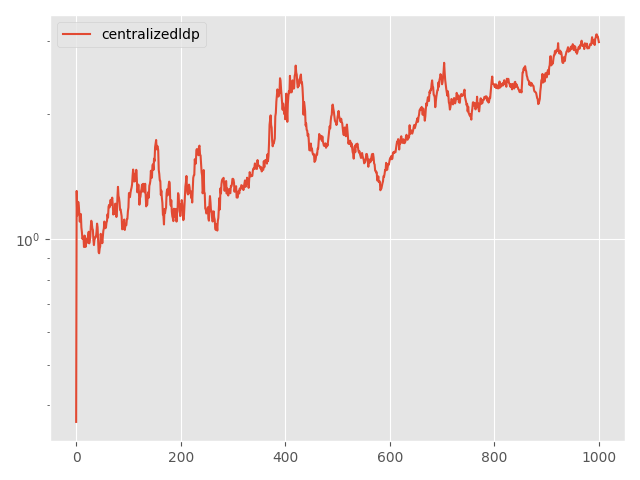

The data file committed next to this chart (first rows):
Step, topology, method, lr, clip, momentum, sigma, sigma-cor, epsilon, loss
0, centralized, ldp, 0.005, 0.5, 0.0, 40.16, 0, 10, 0.3641
5, centralized, ldp, 0.005, 0.5, 0.0, 40.16, 0, 10, 1.306
10, centralized, ldp, 0.005, 0.5, 0.0, 40.16, 0, 10, 1.141
15, centralized, ldp, 0.005, 0.5, 0.0, 40.16, 0, 10, 1.203
20, centralized, ldp, 0.005, 0.5, 0.0, 40.16, 0, 10, 1.229
25, centralized, ldp, 0.005, 0.5, 0.0, 40.16, 0, 10, 1.209
30, centralized, ldp, 0.005, 0.5, 0.0, 40.16, 0, 10, 1.151
35, centralized, ldp, 0.005, 0.5, 0.0, 40.16, 0, 10, 1.102
40, centralized, ldp, 0.005, 0.5, 0.0, 40.16, 0, 10, 1.15
45, centralized, ldp, 0.005, 0.5, 0.0, 40.16, 0, 10, 1.149
50, centralized, ldp, 0.005, 0.5, 0.0, 40.16, 0, 10, 1.067
55, centralized, ldp, 0.005, 0.5, 0.0, 40.16, 0, 10, 1.04
60, centralized, ldp, 0.005, 0.5, 0.0, 40.16, 0, 10, 1.002
65, centralized, ldp, 0.005, 0.5, 0.0, 40.16, 0, 10, 1.009
70, centralized, ldp, 0.005, 0.5, 0.0, 40.16, 0, 10, 1.013
75, centralized, ldp, 0.005, 0.5, 0.0, 40.16, 0, 10, 0.9581
80, centralized, ldp, 0.005, 0.5, 0.0, 40.16, 0, 10, 1.02
85, centralized, ldp, 0.005, 0.5, 0.0, 40.16, 0, 10, 1.015
90, centralized, ldp, 0.005, 0.5, 0.0, 40.16, 0, 10, 0.9584
95, centralized, ldp, 0.005, 0.5, 0.0, 40.16, 0, 10, 1.004
100, centralized, ldp, 0.005, 0.5, 0.0, 40.16, 0, 10, 0.9961
105, centralized, ldp, 0.005, 0.5, 0.0, 40.16, 0, 10, 0.9856
110, centralized, ldp, 0.005, 0.5, 0.0, 40.16, 0, 10, 0.981
115, centralized, ldp, 0.005, 0.5, 0.0, 40.16, 0, 10, 1.021
120, centralized, ldp, 0.005, 0.5, 0.0, 40.16, 0, 10, 1.042
125, centralized, ldp, 0.005, 0.5, 0.0, 40.16, 0, 10, 0.9775
130, centralized, ldp, 0.005, 0.5, 0.0, 40.16, 0, 10, 0.9973
135, centralized, ldp, 0.005, 0.5, 0.0, 40.16, 0, 10, 1.014
140, centralized, ldp, 0.005, 0.5, 0.0, 40.16, 0, 10, 1.073
145, centralized, ldp, 0.005, 0.5, 0.0, 40.16, 0, 10, 1.108
150, centralized, ldp, 0.005, 0.5, 0.0, 40.16, 0, 10, 1.089
155, centralized, ldp, 0.005, 0.5, 0.0, 40.16, 0, 10, 1.062
160, centralized, ldp, 0.005, 0.5, 0.0, 40.16, 0, 10, 1.053
165, centralized, ldp, 0.005, 0.5, 0.0, 40.16, 0, 10, 0.9968
170, centralized, ldp, 0.005, 0.5, 0.0, 40.16, 0, 10, 0.9682
175, centralized, ldp, 0.005, 0.5, 0.0, 40.16, 0, 10, 0.9965
180, centralized, ldp, 0.005, 0.5, 0.0, 40.16, 0, 10, 1.005
185, centralized, ldp, 0.005, 0.5, 0.0, 40.16, 0, 10, 1.015
190, centralized, ldp, 0.005, 0.5, 0.0, 40.16, 0, 10, 1.015
195, centralized, ldp, 0.005, 0.5, 0.0, 40.16, 0, 10, 1.044
200, centralized, ldp, 0.005, 0.5, 0.0, 40.16, 0, 10, 1.09
205, centralized, ldp, 0.005, 0.5, 0.0, 40.16, 0, 10, 1.069
210, centralized, ldp, 0.005, 0.5, 0.0, 40.16, 0, 10, 1.003
215, centralized, ldp, 0.005, 0.5, 0.0, 40.16, 0, 10, 0.9309
220, centralized, ldp, 0.005, 0.5, 0.0, 40.16, 0, 10, 0.9253
225, centralized, ldp, 0.005, 0.5, 0.0, 40.16, 0, 10, 0.9501
230, centralized, ldp, 0.005, 0.5, 0.0, 40.16, 0, 10, 0.9611
235, centralized, ldp, 0.005, 0.5, 0.0, 40.16, 0, 10, 1.03
240, centralized, ldp, 0.005, 0.5, 0.0, 40.16, 0, 10, 1.008
245, centralized, ldp, 0.005, 0.5, 0.0, 40.16, 0, 10, 1.012
250, centralized, ldp, 0.005, 0.5, 0.0, 40.16, 0, 10, 0.9784
255, centralized, ldp, 0.005, 0.5, 0.0, 40.16, 0, 10, 1.016
260, centralized, ldp, 0.005, 0.5, 0.0, 40.16, 0, 10, 1.047
265, centralized, ldp, 0.005, 0.5, 0.0, 40.16, 0, 10, 1.062
270, centralized, ldp, 0.005, 0.5, 0.0, 40.16, 0, 10, 1.103
275, centralized, ldp, 0.005, 0.5, 0.0, 40.16, 0, 10, 1.075
280, centralized, ldp, 0.005, 0.5, 0.0, 40.16, 0, 10, 1.063
285, centralized, ldp, 0.005, 0.5, 0.0, 40.16, 0, 10, 1.067
290, centralized, ldp, 0.005, 0.5, 0.0, 40.16, 0, 10, 1.096
295, centralized, ldp, 0.005, 0.5, 0.0, 40.16, 0, 10, 1.106
... 941 more rows
